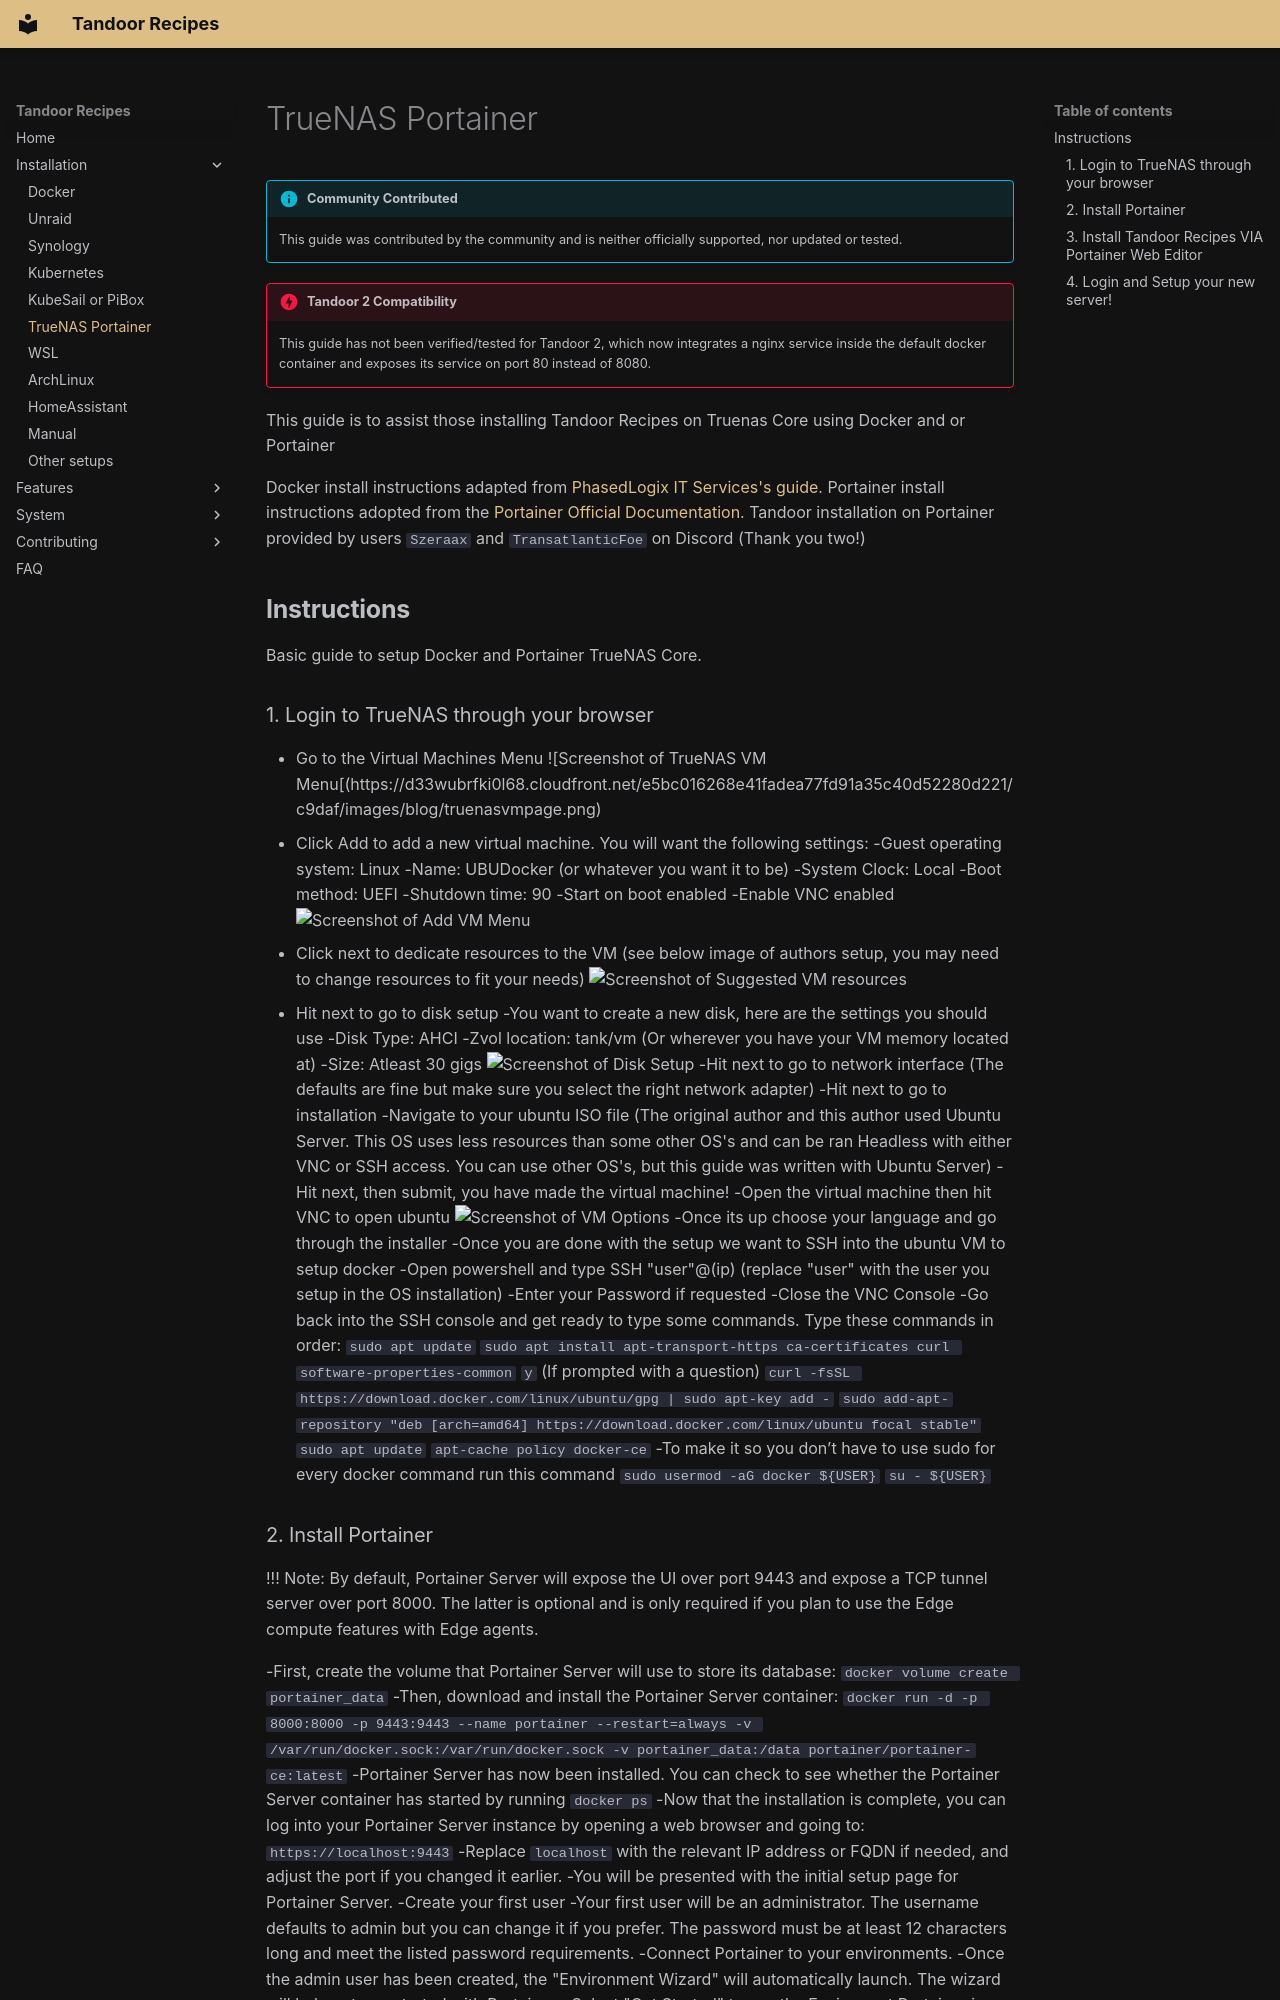

repository: hulamanisrinish-cpu/Tandoor-Recipes · page: install/truenas_portainer/index.html · generator: mkdocs

!!! info "Community Contributed"
    This guide was contributed by the community and is neither officially supported, nor updated or tested.

!!! danger "Tandoor 2 Compatibility"
    This guide has not been verified/tested for Tandoor 2, which now integrates a nginx service inside the default docker container and exposes its service on port 80 instead of 8080.

This guide is to assist those installing Tandoor Recipes on Truenas Core using Docker and or Portainer

Docker install instructions adapted from [PhasedLogix IT Services's guide](https://getmethegeek.com/blog/2021-01-07-add-docker-capabilities-to-truenas-core/). Portainer install instructions adopted from the [Portainer Official Documentation](https://docs.portainer.io/start/install-ce/server/docker/linux). Tandoor installation on Portainer provided by users `Szeraax` and `TransatlanticFoe` on Discord (Thank you two!)

## **Instructions**

Basic guide to setup Docker and Portainer TrueNAS Core.

### 1. Login to TrueNAS through your browser
- Go to the Virtual Machines Menu
![Screenshot of TrueNAS VM Menu[(https://d33wubrfki0l68.cloudfront.net/e5bc016268e41fadea77fd91a35c40d52280d221/c9daf/images/blog/truenasvmpage.png)
- Click Add to add a new virtual machine. You will want the following settings:
	-Guest operating system: Linux
	-Name: UBUDocker (or whatever you want it to be)
	-System Clock: Local
	-Boot method: UEFI
	-Shutdown time: 90
	-Start on boot enabled
	-Enable VNC enabled
![Screenshot of Add VM Menu](https://d33wubrfki0l68.cloudfront.net/d366b2c17d8e8515c9b266ff5451d2b35413cca3/1e0fa/images/blog/vmsetupscreen.png)
- Click next to dedicate resources to the VM (see below image of authors setup, you may need to change resources to fit your needs)
![Screenshot of Suggested VM resources](https://d33wubrfki0l68.cloudfront.net/b96ec49a4ba0c3a5577d5f22275e31d7dbdebe52/81017/images/blog/dockerresourcesetup.png)
- Hit next to go to disk setup
	-You want to create a new disk, here are the settings you should use
	-Disk Type: AHCI
	-Zvol location: tank/vm (Or wherever you have your VM memory located at)
	-Size: Atleast 30 gigs
![Screenshot of Disk Setup](https://d33wubrfki0l68.cloudfront.net/adb782ea4ec5531710e69bfefde641927ebdce00/a8cde/images/blog/dockerdisksetup.png)
-Hit next to go to network interface (The defaults are fine but make sure you select the right network adapter)
-Hit next to go to installation
	-Navigate to your ubuntu ISO file (The original author and this author used Ubuntu Server. This OS uses less resources than some other OS's and can be ran Headless with either VNC or SSH access. You can use other OS's, but this guide was written with Ubuntu Server)
-Hit next, then submit, you have made the virtual machine!
	-Open the virtual machine then hit VNC to open ubuntu
![Screenshot of VM Options](https://d33wubrfki0l68.cloudfront.net/93d874e9630735f8a8d851a220b0411446149c6a/5deb3/images/blog/docketvmpage.png)
-Once its up choose your language and go through the installer
	-Once you are done with the setup we want to SSH into the ubuntu VM to setup docker
	-Open powershell and type SSH "user"@(ip) (replace "user" with the user you setup in the OS installation)
	-Enter your Password if requested
	-Close the VNC Console
	-Go back into the SSH console and get ready to type some commands. Type these commands in order:
	`sudo apt update`
	`sudo apt install apt-transport-https ca-certificates curl software-properties-common`
	`y` (If prompted with a question)
	`curl -fsSL https://download.docker.com/linux/ubuntu/gpg | sudo apt-key add -`
	`sudo add-apt-repository "deb [arch=amd64] https://download.docker.com/linux/ubuntu focal stable"`
	`sudo apt update`
	`apt-cache policy docker-ce`
	-To make it so you don’t have to use sudo for every docker command run this command
	`sudo usermod -aG docker ${USER}`
	`su - ${USER}`
